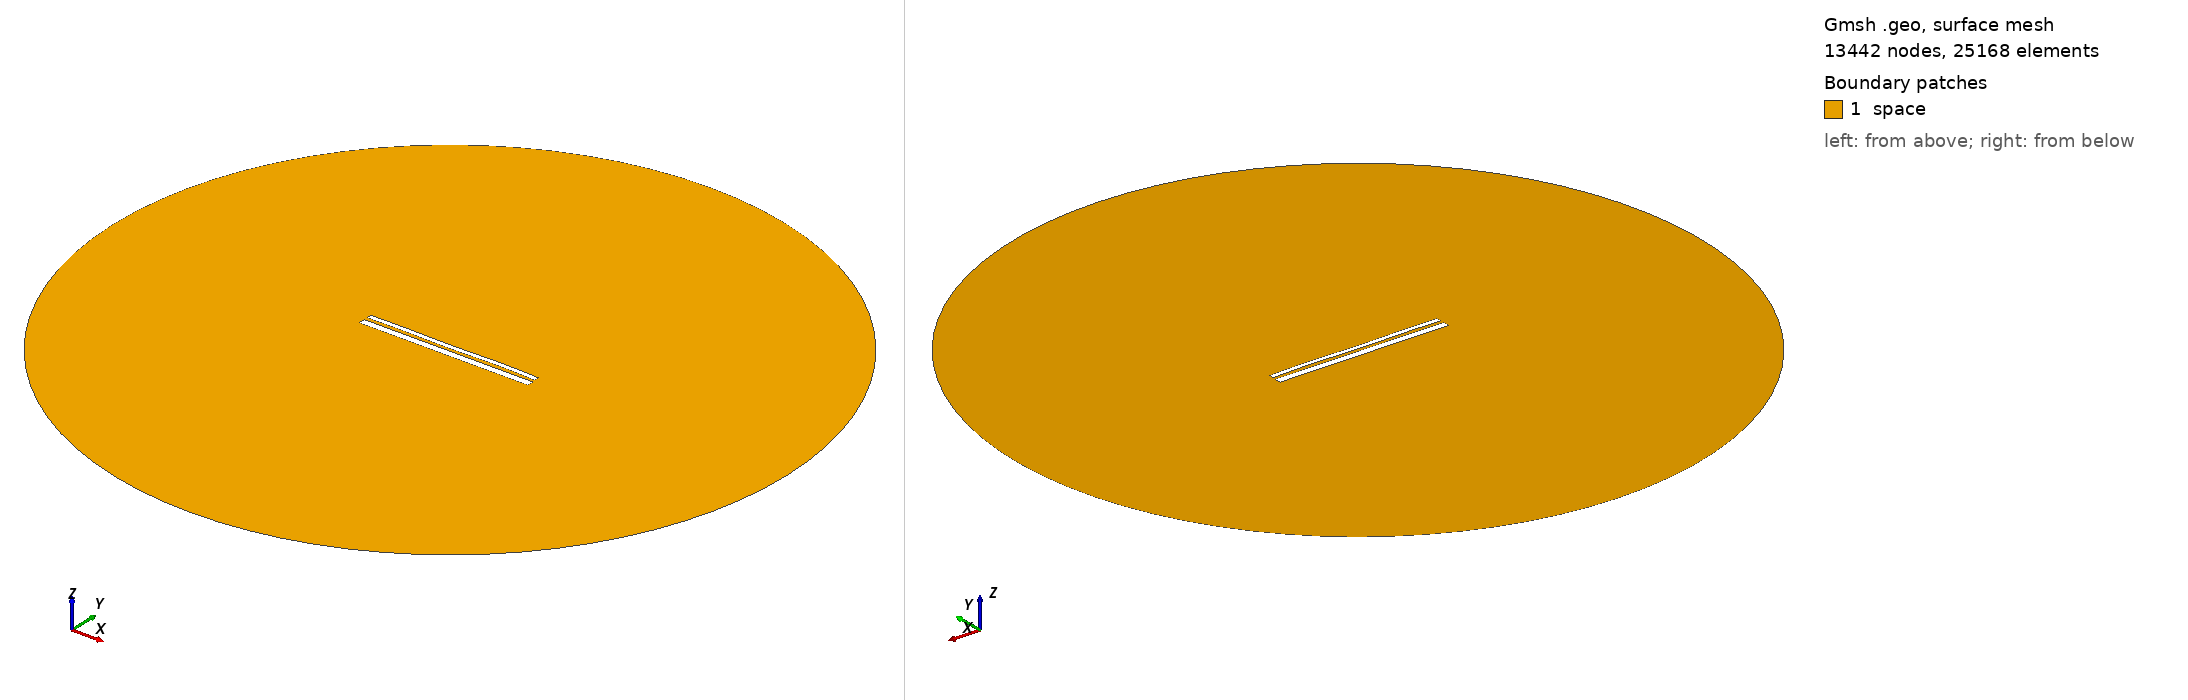

Gmsh geometry script, surface-meshed: 13442 nodes, 25168 surface elements. Boundary patches (legend numbers): 1 space. Left view from above one corner, right view from below the opposite corner. Legend entries are the model's physical surfaces. The drawing asked Gmsh for element sizes between 1% and 20% of the model's largest extent; the script's own settings can give other sizes.

=== 12810.geo (drawn) ===
//---------------------------------------
// Geometry kernel
//---------------------------------------

SetFactory("OpenCASCADE");



//---------------------------------------
// Parameters of the geometry
//---------------------------------------

// Overetch of the upper plate
overetch = 0.5;

// Distance between the plates
distance = 1.5;

// Discretization over the x axis (for the deformation)
nx = 50; 

// Length of the plate
L = 100 - overetch; 

// Number of modes
n = 4; 

// 1st mode coefficient
coeff(1) = 0.0;
beta(1) = 0.596864 * 3.1415926535 / L;

// 2nd mode coefficient
coeff(2) = 0.0;
beta(2) = 1.49418 * 3.1415926535 / L;

// 3rd mode coefficient
coeff(3) = -0.075;
beta(3) = 2.50025 * 3.1415926535 / L;

// 4th mode coefficient
coeff(4) = 0.15;
beta(4) = 3.49999 * 3.1415926535 / L;



//---------------------------------------
// Upper plate (deformed rectangle)
//---------------------------------------

// Coordiantes of the upper plate
xmin = -50;
xmax = 50 - overetch;

// Height of the upper plate
yheight = 4 - 2 * overetch;

// Indexes of the points
UpperID[] = {};
LowerID[] = {};
LeftID[] = {};
RightID[] = {};

// Point index
p = 1;

// Horizontal edges
For i In {1:nx}
    x = xmin + (i-1)*(xmax - xmin)/(nx-1);

    y_bottom = distance / 2 + overetch;
    For j In {1:n}
        C = (Cosh(beta(j)*L) + Cos(beta(j)*L)) / (Sinh(beta(j)*L) + Sin(beta(j)*L));
        y_bottom  = y_bottom + coeff(j) * (Cosh(beta(j)*(x+50)) - Cos(beta(j)*(x+50)) - C * (Sinh(beta(j)*(x+50)) - Sin(beta(j)*(x+50))));
    EndFor

    y_top = y_bottom + yheight;

    Point(p) = {x, y_top, 0, 1.0};
    UpperID[i] = p;
    p = p + 1;

    Point(p) = {x, y_bottom, 0, 1.0};
    LowerID[i] = p;
    p = p + 1;
EndFor

// Create point lists
UpperPts[] = {}; LowerPts[] = {};
For i In {1:nx}
  UpperPts[] += {UpperID[i]};
  LowerPts[] += {LowerID[i]};
EndFor

// Build splines
Spline(1) = {UpperPts[]};
Spline(2) = {LowerPts[]};
Line(3) = {LowerPts[nx-1], UpperPts[nx-1]};
Line(4) = {LowerPts[0], UpperPts[0]};

// Build the plane surface
Curve Loop(1) = {2, 3, -1, -4};
Plane Surface(1) = {1};



//---------------------------------------
// Lower plate (rectangle)
//---------------------------------------

// Vertices
Point(1001) = {-50, -1, 0, 1.0};
Point(1002) = { 50, -1, 0, 1.0};
Point(1003) = { 50,  -5, 0, 1.0};
Point(1004) = {-50,  -5, 0, 1.0};

// Edges
Line(5) = {1001, 1002};
Line(6) = {1002, 1003};
Line(7) = {1003, 1004};
Line(8) = {1004, 1001};

// Plane surface
Line Loop(2) = {5, 6, 7, 8};
Plane Surface(2) = {2}; 



//---------------------------------------
// Outer (fictious) boundary
//---------------------------------------

// Points
Point(1005) = {0, 0, 0};       // Center
Point(1006) = {200, 0, 0};     // Start point
Point(1007) = {0, 200, 0};     // 90 degrees
Point(1008) = {-200, 0, 0};    // 180 degrees
Point(1009) = {0, -200, 0};    // 270 degrees

// Circle arcs (each needs start, center, end)
Circle(9) = {1006, 1005, 1007};
Circle(10) = {1007, 1005, 1008};
Circle(11) = {1008, 1005, 1009};
Circle(12) = {1009, 1005, 1006};

// Plane surface for the entire domain
Curve Loop(3) = {9, 10, 11, 12};
Surface(3) = {3};

// Subtract the plates from the whole domain to obtain the actual domain where we want to solve the equations
BooleanDifference{ Surface{3}; Delete; }{ Surface{1}; Surface{2}; Delete; }




//---------------------------------------
// Transfinite Lines/Curves
//---------------------------------------

// Set the number of points on the boundaries
r = 7;

// Plates
Transfinite Curve {1, 2} = 50*r Using Progression 1;
Transfinite Curve {3, 4} = 2*r Using Progression 1;
Transfinite Line {5, 7} = 50*r Using Progression 1;
Transfinite Line {6, 8} = 2*r Using Progression 1;

// Outer boundary
Transfinite Line {9, 10, 11, 12} = 20 Using Progression 1;



//---------------------------------------
// Physical groups
//---------------------------------------                

// Physical curves (boundaries)
Physical Line("force_segment", 10) = {2};
Physical Line("upper_plate", 11) = {1, 3, 4};
Physical Line("lower_plate", 12) = {5, 6, 7, 8};
Physical Line("boundary", 20) = {9, 10, 11, 12};

// Physical Surfaces
Physical Surface("space", 30) = {3};



//---------------------------------------
// 6. Generate the Mesh
//---------------------------------------

// 2D mesh generation
Mesh 2;
